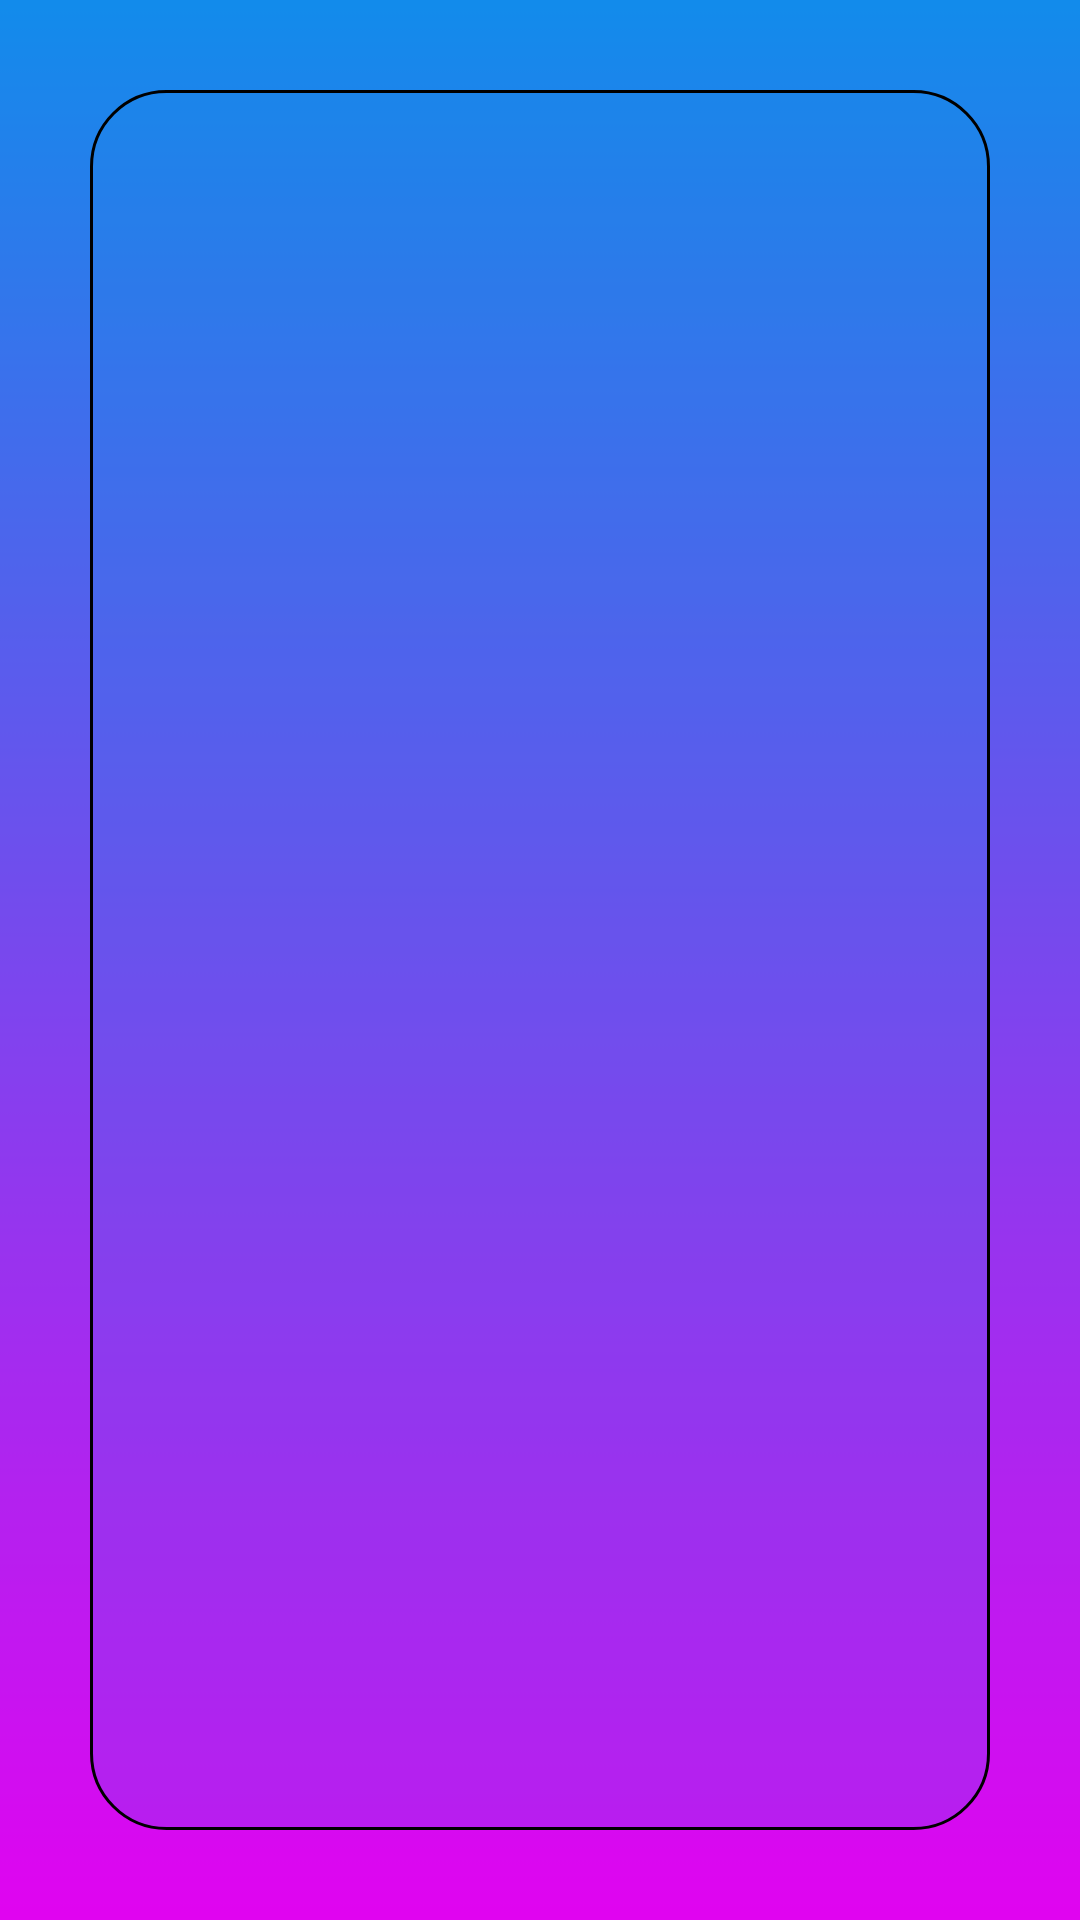

Reconstruct the res/layout file that produces this screen, plus the resources it refers to.
<!-- AndroidManifest.xml: application theme Theme.BCAPOCKETBOOK -->
<!-- res/layout/activity_student_homework_2.xml -->
<?xml version="1.0" encoding="utf-8"?>
<RelativeLayout xmlns:android="http://schemas.android.com/apk/res/android"
    xmlns:app="http://schemas.android.com/apk/res-auto"
    xmlns:tools="http://schemas.android.com/tools"
    android:layout_width="match_parent"
    android:layout_height="match_parent"
    android:background="@drawable/back"
    tools:context=".student_homework_2">
    <LinearLayout
        android:layout_width="match_parent"
        android:layout_height="match_parent"
        android:layout_marginTop="30dp"
        android:layout_marginRight="30dp"
        android:layout_marginLeft="30dp"
        android:layout_marginBottom="30dp"
        android:background="@drawable/input_text">
    <ListView
        android:layout_width="match_parent"
        android:layout_height="match_parent"
        android:padding="10dp"
        android:id="@+id/mylistview"
        /></LinearLayout>

</RelativeLayout>
<!-- resources referenced by this layout -->
<resources>
  <!-- drawable back: png bitmap (drawable, 9193 bytes) -->
  <!-- drawable input_text (drawable) -->
  <?xml version="1.0" encoding="utf-8"?>
  <shape  xmlns:android="http://schemas.android.com/apk/res/android"
  
      android:shape="rectangle"
      xmlns:app="http://schemas.android.com/apk/res-auto">
  
          <corners android:radius="25dp"></corners>
          <solid android:color="#281E88E5"/>
          <stroke android:width="1dp" android:color="#000"/>
          <padding android:top="15dp" android:right="40dp" android:left="20dp" android:bottom="10dp"/>
  
  
  
  </shape>
  <style name="Theme.BCAPOCKETBOOK" parent="Theme.MaterialComponents.DayNight.DarkActionBar">
          
          <item name="colorPrimary">@color/black</item>
          <item name="colorPrimaryVariant">#B41565C0</item>
          <item name="colorOnPrimary">@color/white</item>
          
          <item name="colorSecondary">@color/teal_200</item>
          <item name="colorSecondaryVariant">@color/teal_700</item>
          <item name="colorOnSecondary">@color/black</item>
          
          <item name="android:statusBarColor" tools:targetApi="l">?attr/colorPrimaryVariant</item>
          
      </style>
  <!-- not gathered from this repository: default colours our renderer supplied (Android Studio template values) -->
  <color name="teal_200">#FF03DAC5</color>
  <color name="teal_700">#FF018786</color>
  <color name="black">#FF000000</color>
  <color name="white">#FFFFFFFF</color>
</resources>
